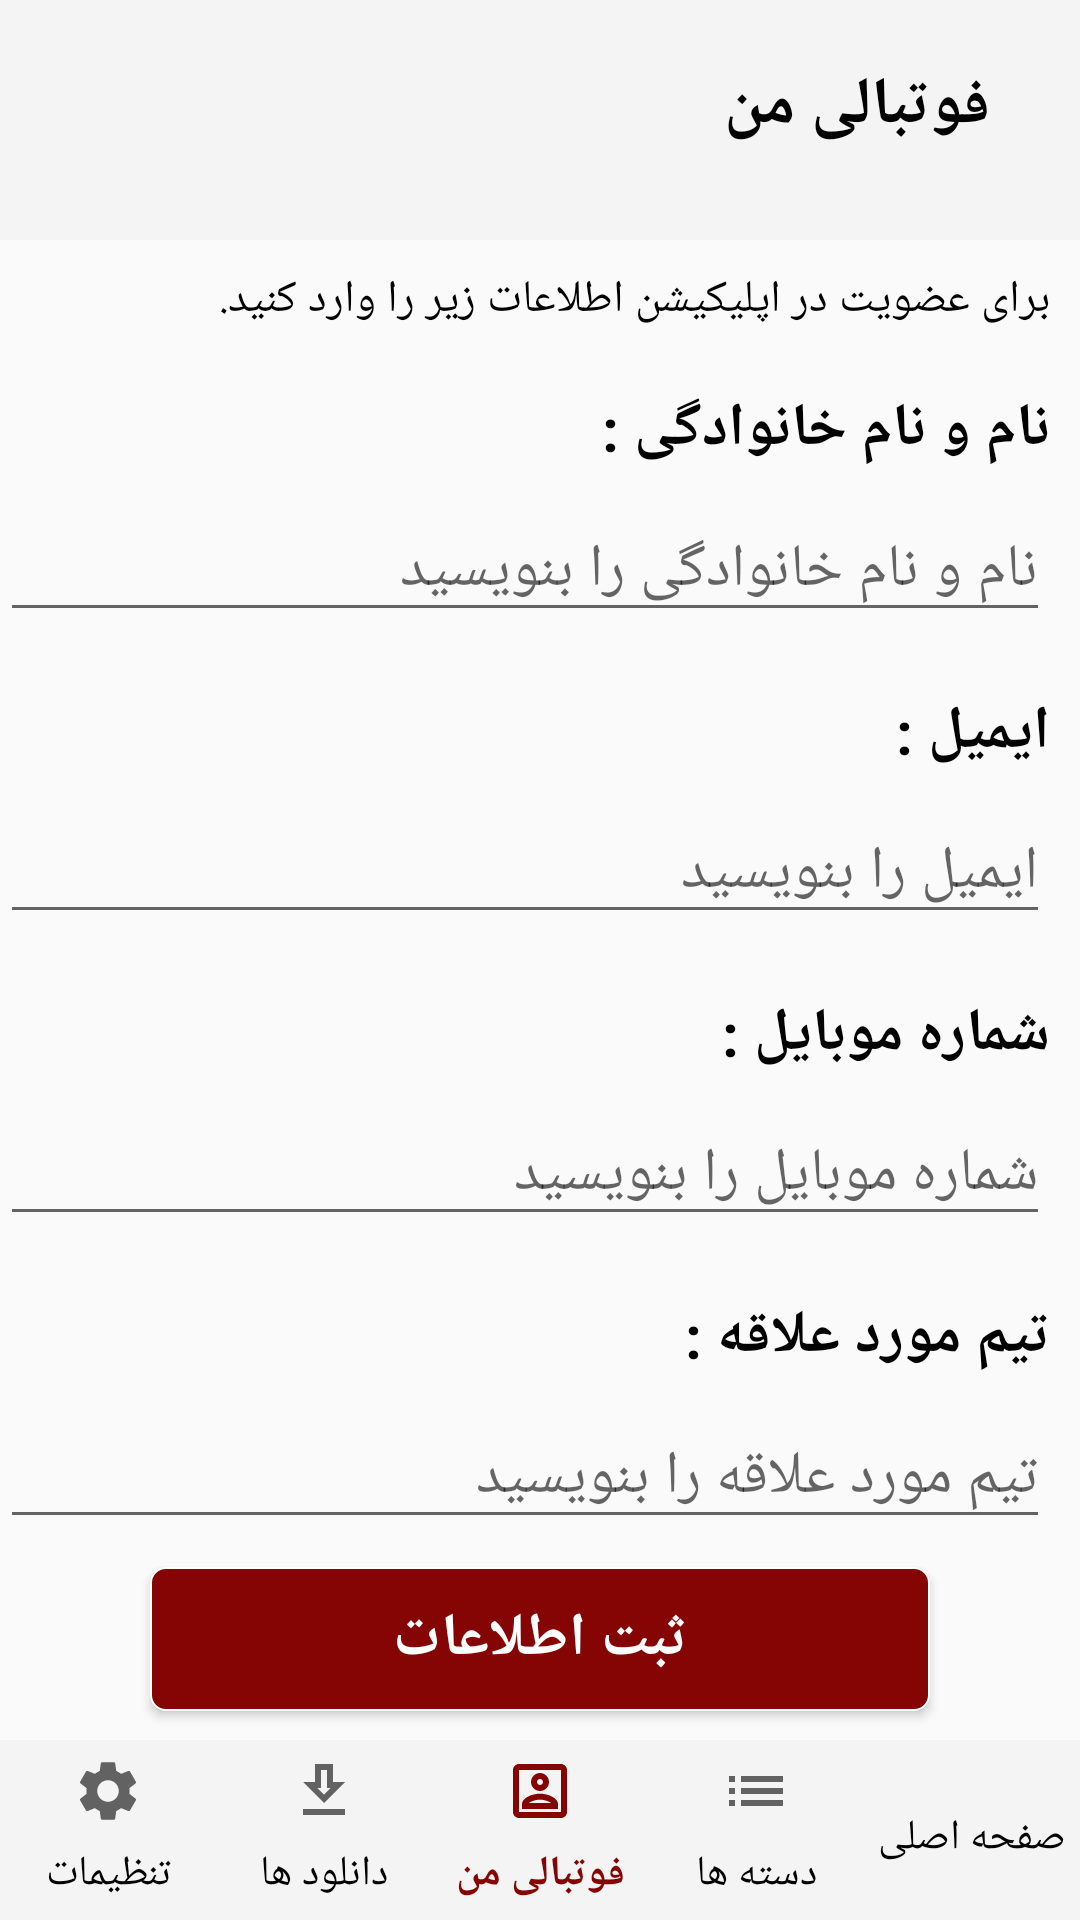

Reconstruct the res/layout file that produces this screen, plus the resources it refers to.
<!-- AndroidManifest.xml: application theme AppTheme -->
<!-- res/layout/activity_main_profile.xml -->
<?xml version="1.0" encoding="utf-8"?>
<androidx.constraintlayout.widget.ConstraintLayout xmlns:android="http://schemas.android.com/apk/res/android"
    xmlns:app="http://schemas.android.com/apk/res-auto"
    xmlns:tools="http://schemas.android.com/tools"
    android:layout_width="match_parent"
    android:layout_height="match_parent"
    tools:context=".MainActivityProfile"
    >

    <androidx.constraintlayout.widget.ConstraintLayout
        android:id="@+id/header"
        android:layout_width="match_parent"
        android:layout_height="80dp"
        app:layout_constraintTop_toTopOf="parent"
        android:background="@color/colorTitle">
        <ImageView
            android:id="@+id/backk"
            app:layout_constraintRight_toRightOf="parent"
            app:layout_constraintTop_toTopOf="parent"
            style="@style/back"/>
        <TextView
            style="@style/titleDetail"
            app:layout_constraintTop_toTopOf="parent"
            app:layout_constraintRight_toLeftOf="@id/backk"
            android:layout_marginRight="20dp"
            android:text="فوتبالی من"
            />
    </androidx.constraintlayout.widget.ConstraintLayout>



            <TextView
                android:id="@+id/tvtext"
                android:layout_width="match_parent"
                android:layout_height="wrap_content"
                android:layout_marginRight="10dp"
                android:text="برای عضویت در اپلیکیشن اطلاعات زیر را وارد کنید."
                android:textColor="#000"
                android:textSize="15sp"
                app:layout_constraintTop_toBottomOf="@id/header"
                app:layout_constraintBottom_toTopOf="@id/tvname"
                />

            <TextView
                android:id="@+id/tvname"
                style="@style/Title"
                android:layout_width="match_parent"
                android:layout_height="wrap_content"
                android:text="نام و نام خانوادگی :"
                app:layout_constraintTop_toBottomOf="@id/tvtext"
                app:layout_constraintBottom_toTopOf="@id/etname"/>

            <EditText
                android:id="@+id/etname"
                style="@style/etextprofile"
                android:layout_width="match_parent"
                android:layout_height="wrap_content"
                android:hint="نام و نام خانوادگی را بنویسید"
                android:gravity="right"
                app:layout_constraintTop_toBottomOf="@id/tvname"
                app:layout_constraintBottom_toTopOf="@id/tvfinalemail"/>

            <TextView
                android:id="@+id/tvfinalemail"
                style="@style/Title"
                android:layout_width="match_parent"
                android:layout_height="wrap_content"
                android:text="ایمیل :"
                app:layout_constraintTop_toBottomOf="@id/etname"
                app:layout_constraintBottom_toTopOf="@id/etemaill"/>

            <EditText
                android:id="@+id/etemaill"
                style="@style/etextprofile"
                android:layout_width="match_parent"
                android:layout_height="wrap_content"
                android:hint="ایمیل را بنویسید"
                android:gravity="right"
                android:inputType="textEmailAddress"
                app:layout_constraintTop_toBottomOf="@id/tvfinalemail"
                app:layout_constraintBottom_toTopOf="@id/tvfinalnumberphone"

                />

            <TextView
                android:id="@+id/tvfinalnumberphone"
                style="@style/Title"
                android:layout_width="match_parent"
                android:layout_height="wrap_content"
                android:text="شماره موبایل :"
                app:layout_constraintTop_toBottomOf="@id/etemaill"
                app:layout_constraintBottom_toTopOf="@id/etnumberphonee"/>

            <EditText
                android:id="@+id/etnumberphonee"
                style="@style/etextprofile"
                android:layout_width="match_parent"
                android:layout_height="wrap_content"
                android:hint="شماره موبایل را بنویسید"
                android:inputType="phone"
                android:gravity="right"
                app:layout_constraintTop_toBottomOf="@id/tvfinalnumberphone"
                app:layout_constraintBottom_toTopOf="@id/tvfinalmoredalaghe"

                />
            <TextView
                android:id="@+id/tvfinalmoredalaghe"
                style="@style/Title"
                android:layout_width="match_parent"
                android:layout_height="wrap_content"
                android:text="تیم مورد علاقه :"
                app:layout_constraintTop_toBottomOf="@id/etnumberphonee"
                app:layout_constraintBottom_toTopOf="@id/etmoredalaghe"/>

            <EditText
                android:id="@+id/etmoredalaghe"
                style="@style/etextprofile"
                android:layout_width="match_parent"
                android:layout_height="wrap_content"
                android:hint="تیم مورد علاقه را بنویسید"
                android:gravity="right"
                app:layout_constraintTop_toBottomOf="@id/tvfinalmoredalaghe"
                app:layout_constraintBottom_toTopOf="@id/btnsabtinformation"
                />
            <Button
                android:id="@+id/btnsabtinformation"
                android:layout_width="match_parent"
                android:layout_height="wrap_content"
                android:layout_marginLeft="50dp"
                android:layout_marginRight="50dp"
                android:background="@drawable/shape_button_download"
                android:text="ثبت اطلاعات"
                android:textColor="#fff"
                android:textSize="20sp"
                android:textStyle="bold"
                app:layout_constraintTop_toBottomOf="@id/etmoredalaghe"
                app:layout_constraintBottom_toTopOf="@id/llnavigation"/>

    <LinearLayout
        android:id="@+id/llnavigation"
        android:layout_width="match_parent"
        android:layout_height="60dp"
        app:layout_constraintBottom_toBottomOf="parent"
        android:orientation="horizontal"
        android:background="@color/colorTitle"
        >
        <Button
            android:id="@+id/btnsetting"
            android:text="تنظیمات"
            style="@style/actionbarTitle"
            android:drawableTop="@drawable/ic_baseline_settings_24"

            />
        <Button
            android:id="@+id/btndownload"
            style="@style/actionbarTitle"
            android:text="دانلود ها"
            android:drawableTop="@drawable/ic_outline_get_app_24"

            />
        <Button
            android:id="@+id/btnprofile"
            style="@style/actionbarTitle"
            android:text="فوتبالی من"
            android:textStyle="bold"
            android:textColor="@color/colorRed"
            android:drawableTop="@drawable/ic_outline_account_box_red"
            />
        <Button
            android:id="@+id/btndate"
            style="@style/actionbarTitle"
            android:text="دسته ها"
            android:drawableTop="@drawable/ic_baseline_list"
            />
        <Button
            android:id="@+id/bthome"
            style="@style/actionbarTitle"
            android:text="صفحه اصلی"
            android:drawableTop="@drawable/ic_outline_home_24"

            />

    </LinearLayout>


</androidx.constraintlayout.widget.ConstraintLayout>
<!-- resources referenced by this layout -->
<resources>
  <color name="colorRed">#850505</color>
  <color name="colorTitle">#F4F4F4</color>
  <!-- drawable ic_baseline_list (drawable) -->
  <vector xmlns:android="http://schemas.android.com/apk/res/android"
      android:width="24dp"
      android:height="24dp"
      android:viewportWidth="24"
      android:viewportHeight="24"
      android:tint="?attr/colorControlNormal"
      >
    <path
        android:fillColor="@android:color/widget_edittext_dark"
        android:pathData="M3,13h2v-2L3,11v2zM3,17h2v-2L3,15v2zM3,9h2L5,7L3,7v2zM7,13h14v-2L7,11v2zM7,17h14v-2L7,15v2zM7,7v2h14L21,7L7,7z"/>
  </vector>
  <!-- drawable ic_outline_get_app_24 (drawable) -->
  <vector xmlns:android="http://schemas.android.com/apk/res/android"
      android:width="24dp"
      android:height="24dp"
      android:viewportWidth="24"
      android:viewportHeight="24"
      android:tint="?attr/colorControlNormal"
      >
    <path
        android:fillColor="@android:color/widget_edittext_dark"
        android:pathData="M13,5v6h1.17L12,13.17 9.83,11L11,11L11,5h2m2,-2L9,3v6L5,9l7,7 7,-7h-4L15,3zM19,18L5,18v2h14v-2z"/>
  </vector>
  <!-- drawable shape_button_download (drawable-v24) -->
  <?xml version="1.0" encoding="utf-8"?>
  <selector xmlns:android="http://schemas.android.com/apk/res/android">
  
      <item>
  
          <shape android:shape="rectangle">
              <stroke android:width="0.5dp"
                  android:color="#fff"/>
              <corners android:radius="60dp"
                  android:bottomLeftRadius="5dp"
                  android:bottomRightRadius="5dp"
                  android:topLeftRadius="5dp"
                  android:topRightRadius="5dp"/>
  
              <solid android:color="@color/colorRed"/>
  
  
          </shape>
  
      </item>
  
  </selector>
  <style name="Title">
          <item name="layout_constraintRight_toRightOf">parent</item>
          <item name="android:textColor">#000</item>
          <item name="android:textStyle">bold</item>
          <item name="android:textSize">20sp</item>
          <item name="android:layout_marginTop">10dp</item>
          <item name="android:layout_marginRight">10dp</item>
      </style>
  <style name="actionbarTitle">
          <item name="android:layout_height">match_parent</item>
          <item name="android:layout_width">0dp</item>
          <item name="android:layout_weight">1</item>
          <item name="android:paddingTop">5dp</item>
          <item name="android:background">@color/colorTitle</item>
          <item name="android:textColor">#000000</item>
  
  
      </style>
  <style name="back">
          <item name="android:layout_width">wrap_content</item>
          <item name="android:layout_height">wrap_content</item>
          <item name="android:layout_marginRight">10dp</item>
          <item name="android:layout_marginTop">25dp</item>
          <item name="android:src">@drawable/ic_baseline_back</item>
  
      </style>
  <style name="etextprofile">
          <item name="android:textSize">20sp</item>
          <item name="android:layout_marginRight">10dp</item>
          <item name="android:inputType">text</item>
      </style>
  <style name="titleDetail">
          <item name="android:layout_width">wrap_content</item>
          <item name="android:layout_height">wrap_content</item>
          <item name="android:textSize">22sp</item>
          <item name="android:textStyle">bold</item>
          <item name="android:textColor">#000</item>
          <item name="android:layout_marginLeft">10dp</item>
          <item name="android:layout_marginTop">20dp</item>
  
      </style>
  <style name="AppTheme" parent="Theme.AppCompat.Light.DarkActionBar">
          
          <item name="colorPrimary">@color/colorPrimary</item>
          <item name="colorPrimaryDark">@color/colorPrimaryDark</item>
          <item name="colorAccent">@color/colorAccent</item>
          <item name="windowNoTitle">true</item>
      </style>
  <color name="colorPrimary">#6200EE</color>
  <color name="colorPrimaryDark">#6C0000</color>
  <color name="colorAccent">#850505</color>
</resources>
